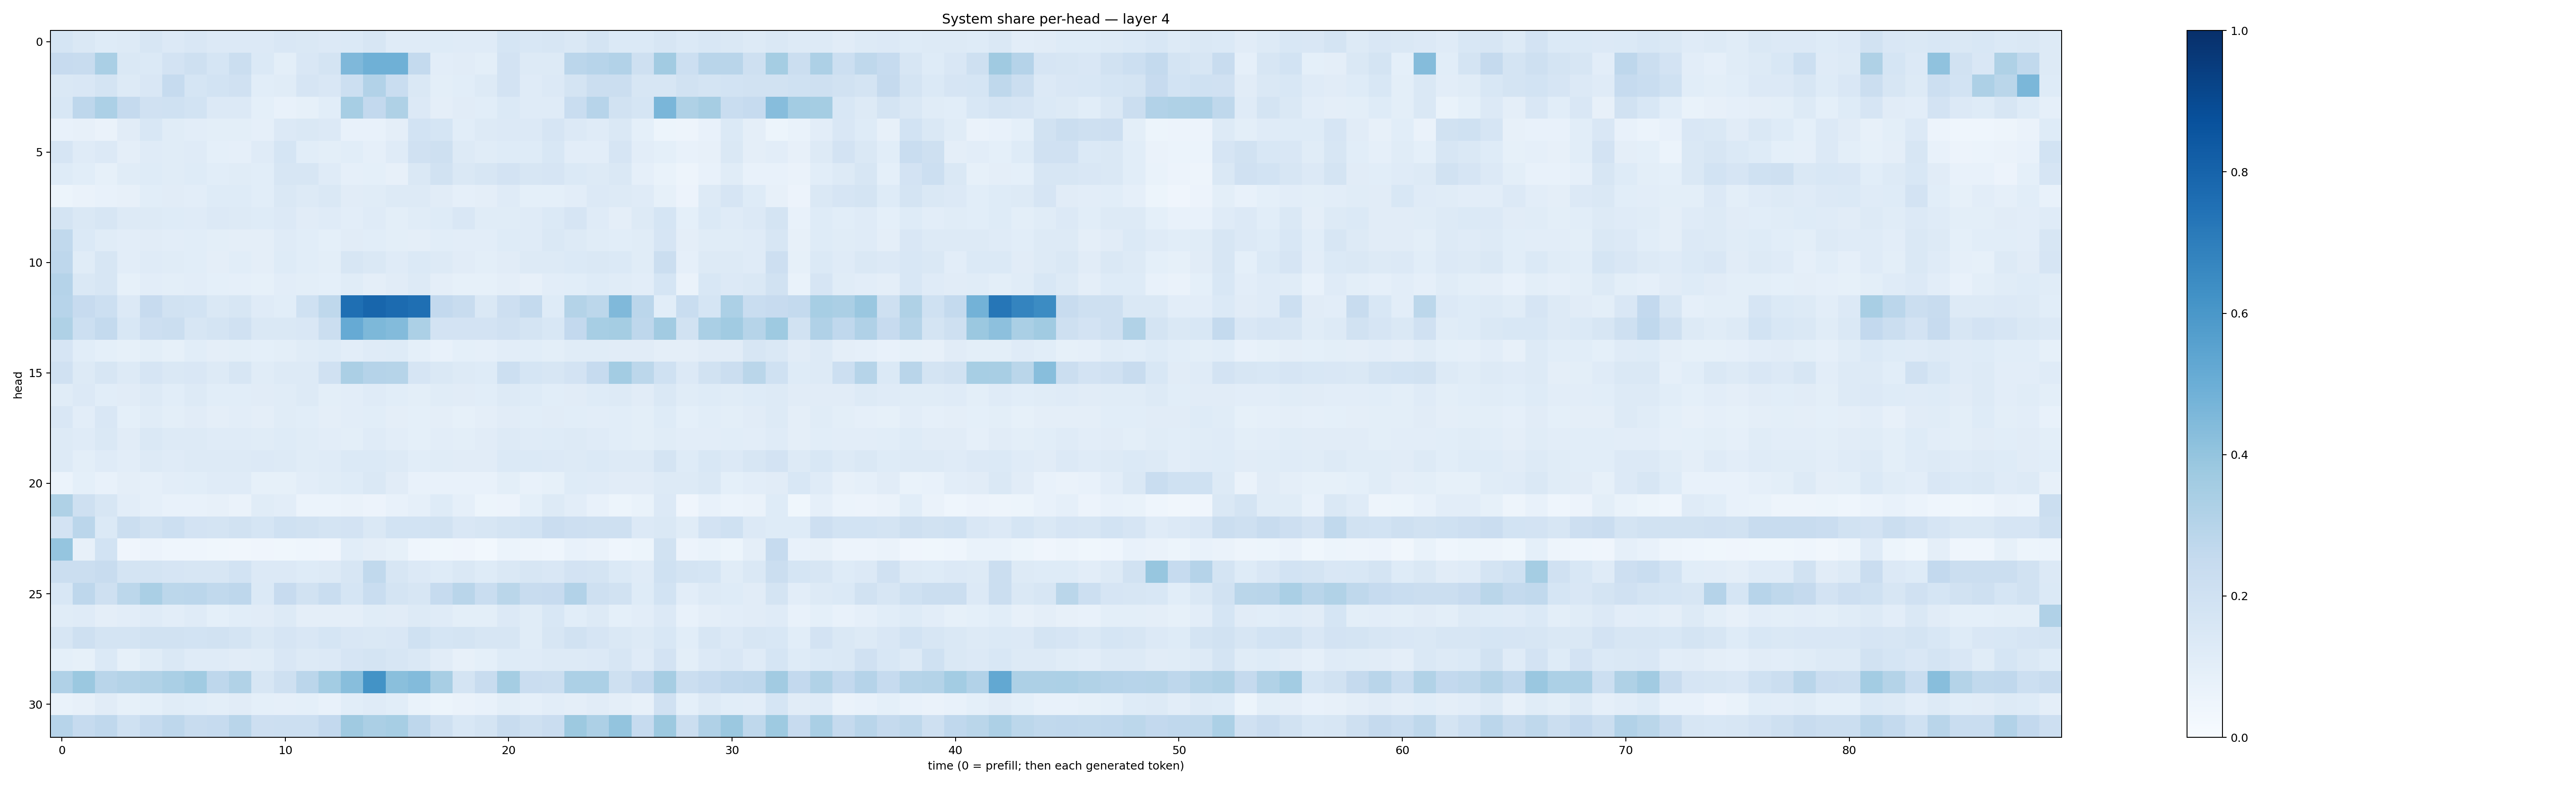

The table this chart was drawn from, first rows:
0.17168967, 0.1427715, 0.12472522, 0.12711607, 0.15687306, 0.13508366, 0.15233526, 0.13337079, 0.13393937, 0.13362235, 0.15225843, 0.14351885, 0.1333003, 0.13966282, 0.16404161, 0.12077459, 0.118399404, 0.121657945, 0.119286455, 0.117769495, 0.16836922, 0.15362343, 0.16079302, 0.14122865
0.2423, 0.2407, 0.3393, 0.1438, 0.1397, 0.1809, 0.2043, 0.1706, 0.22, 0.1406, 0.1013, 0.151, 0.1775, 0.45, 0.4899, 0.4921, 0.2573, 0.1049, 0.1096, 0.09914, 0.1825, 0.1282, 0.1281, 0.2816
0.1453, 0.1498, 0.1749, 0.1309, 0.1517, 0.2476, 0.1698, 0.1842, 0.1962, 0.1092, 0.1161, 0.1656, 0.1521, 0.2166, 0.3089, 0.234, 0.1417, 0.1012, 0.1066, 0.1252, 0.1818, 0.1208, 0.1367, 0.173
0.1538, 0.2759, 0.3306, 0.2509, 0.1975, 0.2009, 0.1848, 0.1334, 0.133, 0.09274, 0.07645, 0.0844, 0.1077, 0.3438, 0.2615, 0.323, 0.1352, 0.09666, 0.1103, 0.1091, 0.1384, 0.1179, 0.1194, 0.2333
0.07157, 0.0783, 0.06629, 0.1107, 0.1537, 0.1146, 0.1022, 0.09954, 0.09831, 0.08758, 0.1343, 0.1469, 0.1338, 0.07665, 0.07744, 0.0958, 0.1858, 0.1715, 0.1089, 0.1309, 0.1353, 0.1331, 0.1668, 0.1339
0.165, 0.12, 0.1353, 0.095, 0.1179, 0.1169, 0.1185, 0.09197, 0.08694, 0.1195, 0.1705, 0.1062, 0.0999, 0.1075, 0.08841, 0.1198, 0.1957, 0.2087, 0.1299, 0.117, 0.1222, 0.1235, 0.1546, 0.1035
0.1232, 0.1058, 0.08284, 0.1134, 0.1217, 0.1146, 0.1211, 0.1073, 0.1165, 0.1073, 0.1623, 0.1633, 0.119, 0.08727, 0.09025, 0.08124, 0.1469, 0.1934, 0.1465, 0.1631, 0.1824, 0.1578, 0.1672, 0.1383
0.05364, 0.0648, 0.07676, 0.08187, 0.1056, 0.1096, 0.1051, 0.1241, 0.1233, 0.1093, 0.141, 0.1327, 0.1435, 0.1097, 0.1138, 0.1265, 0.1303, 0.1096, 0.08927, 0.09567, 0.1204, 0.09118, 0.09008, 0.105
0.1752, 0.1422, 0.1567, 0.1265, 0.125, 0.1227, 0.1208, 0.1354, 0.1267, 0.1229, 0.1357, 0.1117, 0.1196, 0.1033, 0.1191, 0.09917, 0.1139, 0.1222, 0.1517, 0.1138, 0.1148, 0.1175, 0.138, 0.1668
0.263, 0.137, 0.1146, 0.1039, 0.1131, 0.1017, 0.1085, 0.09845, 0.0971, 0.09536, 0.1187, 0.1087, 0.09367, 0.1127, 0.1084, 0.1006, 0.09608, 0.106, 0.1038, 0.1018, 0.1224, 0.1189, 0.1441, 0.1259
0.2762, 0.1168, 0.163, 0.1018, 0.12, 0.1171, 0.1077, 0.09665, 0.1056, 0.0955, 0.1233, 0.1062, 0.101, 0.1587, 0.1416, 0.1185, 0.1389, 0.1304, 0.1118, 0.1011, 0.1112, 0.1253, 0.1302, 0.1392
0.3042, 0.1447, 0.1577, 0.08318, 0.1043, 0.1015, 0.1031, 0.09069, 0.08678, 0.08478, 0.1053, 0.1001, 0.09001, 0.1149, 0.09519, 0.1103, 0.1254, 0.09681, 0.08366, 0.08328, 0.09653, 0.0794, 0.1016, 0.1056
0.2938, 0.2434, 0.2178, 0.1339, 0.2438, 0.1892, 0.1839, 0.1441, 0.1626, 0.1179, 0.1077, 0.2019, 0.2698, 0.7578, 0.7907, 0.772, 0.7559, 0.2613, 0.2372, 0.1479, 0.2114, 0.2551, 0.1225, 0.3056
0.3223, 0.2184, 0.2557, 0.1556, 0.2113, 0.2201, 0.1612, 0.1766, 0.1973, 0.1407, 0.1433, 0.15, 0.2226, 0.5153, 0.4557, 0.4404, 0.3313, 0.1809, 0.1816, 0.1824, 0.1978, 0.1794, 0.1535, 0.2586
0.1664, 0.1064, 0.09271, 0.08245, 0.09829, 0.08592, 0.1093, 0.09447, 0.09802, 0.09303, 0.09838, 0.1164, 0.1235, 0.1031, 0.1174, 0.1239, 0.09296, 0.07352, 0.09092, 0.08788, 0.1031, 0.1079, 0.09888, 0.1139
0.1955, 0.1325, 0.1635, 0.1284, 0.1652, 0.1432, 0.152, 0.1277, 0.1609, 0.1143, 0.1316, 0.128, 0.198, 0.3341, 0.3045, 0.2993, 0.1651, 0.1464, 0.1263, 0.1242, 0.2151, 0.1716, 0.1593, 0.1804
0.1138, 0.1344, 0.108, 0.1125, 0.1322, 0.1079, 0.1257, 0.1067, 0.1082, 0.1109, 0.1167, 0.1255, 0.1003, 0.1025, 0.1205, 0.1074, 0.09963, 0.1142, 0.1116, 0.1055, 0.1258, 0.1211, 0.1069, 0.1122
0.1488, 0.1043, 0.1496, 0.09293, 0.1146, 0.09958, 0.1099, 0.09603, 0.1024, 0.09671, 0.1169, 0.106, 0.09526, 0.1036, 0.1061, 0.09381, 0.09096, 0.09631, 0.08525, 0.09443, 0.11, 0.1079, 0.1095, 0.1081
0.1326, 0.1177, 0.141, 0.1119, 0.1417, 0.1277, 0.13, 0.1182, 0.1181, 0.1136, 0.1234, 0.1167, 0.1022, 0.09844, 0.1187, 0.1053, 0.0923, 0.104, 0.09815, 0.1123, 0.1322, 0.1205, 0.124, 0.1269
0.1276, 0.09938, 0.1194, 0.1023, 0.1323, 0.12, 0.128, 0.129, 0.1327, 0.1366, 0.1323, 0.1154, 0.1205, 0.1379, 0.1402, 0.1313, 0.1062, 0.1159, 0.1095, 0.1127, 0.1399, 0.1378, 0.1348, 0.1316
0.06078, 0.09211, 0.07615, 0.09447, 0.08945, 0.104, 0.1085, 0.1185, 0.1172, 0.08301, 0.08472, 0.1028, 0.1168, 0.1233, 0.1424, 0.1101, 0.07395, 0.07394, 0.07223, 0.07603, 0.1006, 0.07647, 0.08355, 0.124
0.3205, 0.2096, 0.1638, 0.1052, 0.08765, 0.07474, 0.07532, 0.07986, 0.06516, 0.1152, 0.1037, 0.06223, 0.05995, 0.06474, 0.05643, 0.0718, 0.0887, 0.1227, 0.08906, 0.05314, 0.05791, 0.09178, 0.1291, 0.1025
0.1801, 0.2847, 0.1391, 0.2219, 0.1911, 0.217, 0.1815, 0.1755, 0.1937, 0.1693, 0.1996, 0.1921, 0.1776, 0.1816, 0.1431, 0.1874, 0.1836, 0.1897, 0.1496, 0.1593, 0.1724, 0.1838, 0.2289, 0.2138
0.3966, 0.0803, 0.1869, 0.04207, 0.05497, 0.0451, 0.04414, 0.03546, 0.03397, 0.04274, 0.03527, 0.04597, 0.04186, 0.1072, 0.09396, 0.08526, 0.04619, 0.03682, 0.03971, 0.03, 0.05884, 0.05035, 0.04434, 0.0763
0.2263, 0.2219, 0.2355, 0.1734, 0.1762, 0.1651, 0.1637, 0.1575, 0.1846, 0.1362, 0.1335, 0.1245, 0.1291, 0.1603, 0.2629, 0.1601, 0.1366, 0.1242, 0.1415, 0.1218, 0.1471, 0.1613, 0.1518, 0.181
0.1553, 0.2768, 0.2038, 0.2798, 0.3378, 0.2805, 0.2844, 0.2631, 0.2741, 0.1375, 0.2442, 0.1921, 0.2329, 0.1699, 0.2326, 0.1733, 0.1579, 0.2475, 0.2928, 0.2338, 0.2874, 0.239, 0.2423, 0.3086
0.1138, 0.1187, 0.09722, 0.1035, 0.1205, 0.105, 0.1179, 0.09249, 0.1055, 0.1099, 0.1295, 0.09738, 0.0945, 0.09404, 0.1133, 0.1118, 0.1305, 0.118, 0.1011, 0.09986, 0.135, 0.1139, 0.1524, 0.106
0.164, 0.2058, 0.1755, 0.1742, 0.192, 0.1906, 0.1845, 0.192, 0.1747, 0.1459, 0.1678, 0.149, 0.1688, 0.15, 0.1479, 0.1513, 0.1992, 0.1718, 0.172, 0.1601, 0.1618, 0.1137, 0.1619, 0.1895
0.09039, 0.08364, 0.1406, 0.08355, 0.1145, 0.1436, 0.119, 0.1206, 0.1127, 0.1133, 0.1513, 0.1323, 0.135, 0.1656, 0.1757, 0.1635, 0.1428, 0.111, 0.08192, 0.09143, 0.1222, 0.1182, 0.131, 0.1279
0.32, 0.3802, 0.2891, 0.3059, 0.3143, 0.3366, 0.3639, 0.2765, 0.3148, 0.1571, 0.2056, 0.2818, 0.3586, 0.4292, 0.62, 0.4226, 0.4376, 0.3404, 0.178, 0.2412, 0.3527, 0.2282, 0.2251, 0.3308
0.06732, 0.0817, 0.1123, 0.08246, 0.09112, 0.1155, 0.1065, 0.0983, 0.1094, 0.09152, 0.08764, 0.09081, 0.07484, 0.1091, 0.1183, 0.1066, 0.06973, 0.05399, 0.0645, 0.07491, 0.09856, 0.08904, 0.102, 0.09601
0.2953, 0.2498, 0.2673, 0.2013, 0.2481, 0.2738, 0.2399, 0.2496, 0.2903, 0.2111, 0.2186, 0.2173, 0.2593, 0.3698, 0.3345, 0.347, 0.2735, 0.2078, 0.1555, 0.1772, 0.2414, 0.2054, 0.2282, 0.3755
